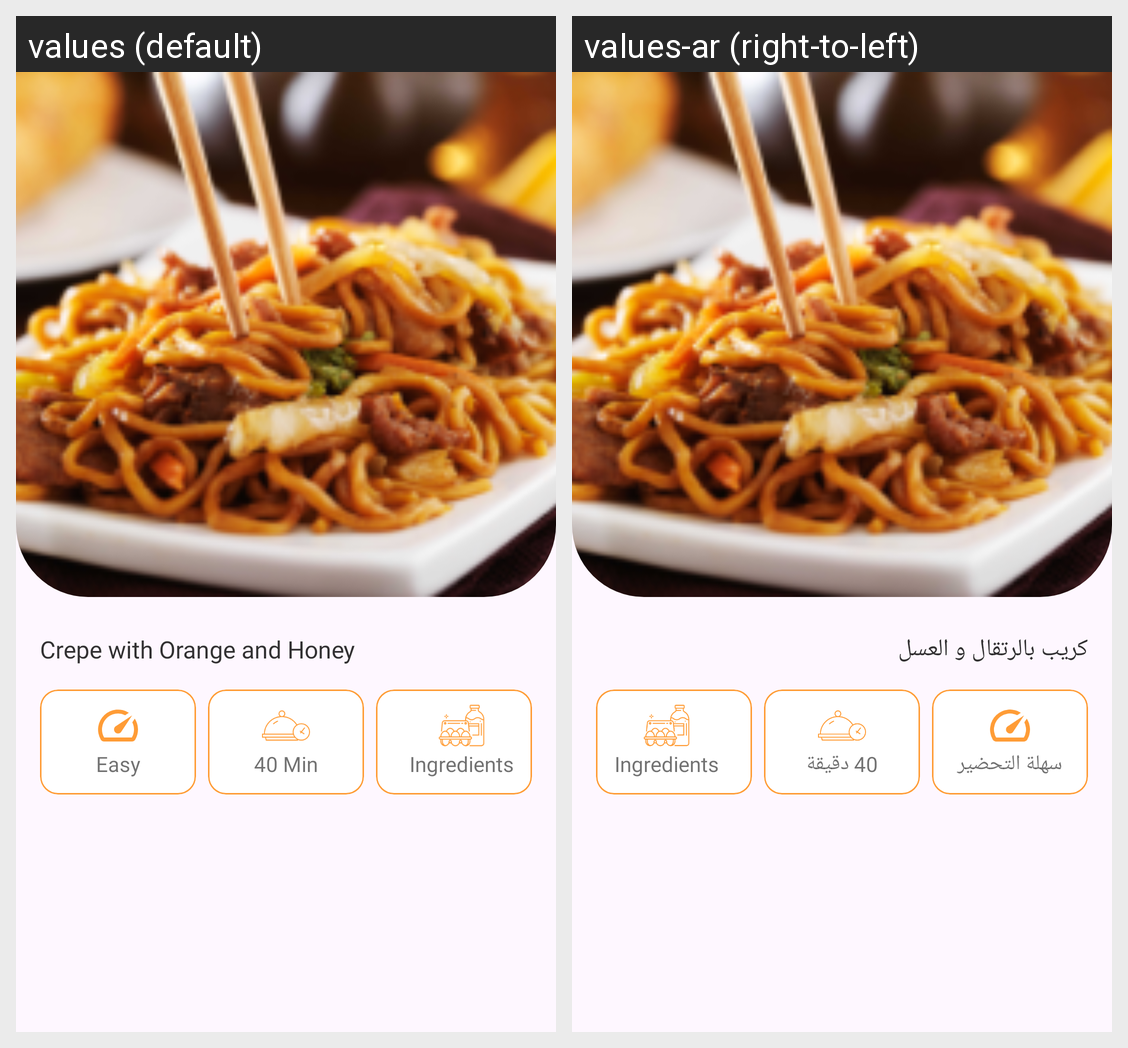

For this localized Android screen grid, give each drawn string resource with its value in every locale shown.
Android screen res/layout/recipe_details_header.xml rendered under 2 locales, left to right: values (default), values-ar (right-to-left). Device: Nexus 5 (rendered at 1080×1920; each locale shown at half size, 540×960, under a caption strip naming it); theme AppTheme.
Strings drawn on this screen, with the default value and each locale's value (text and hints the layout hard-codes, and strings that could not be matched under every locale, appear in the picture but are not listed):

recipe_name
  values: Crepe with Orange and Honey
  values-ar: كريب بالرتقال و العسل

easy
  values: Easy
  values-ar: سهلة التحضير

time
  values: 40 Min
  values-ar: 40 دقيقة
